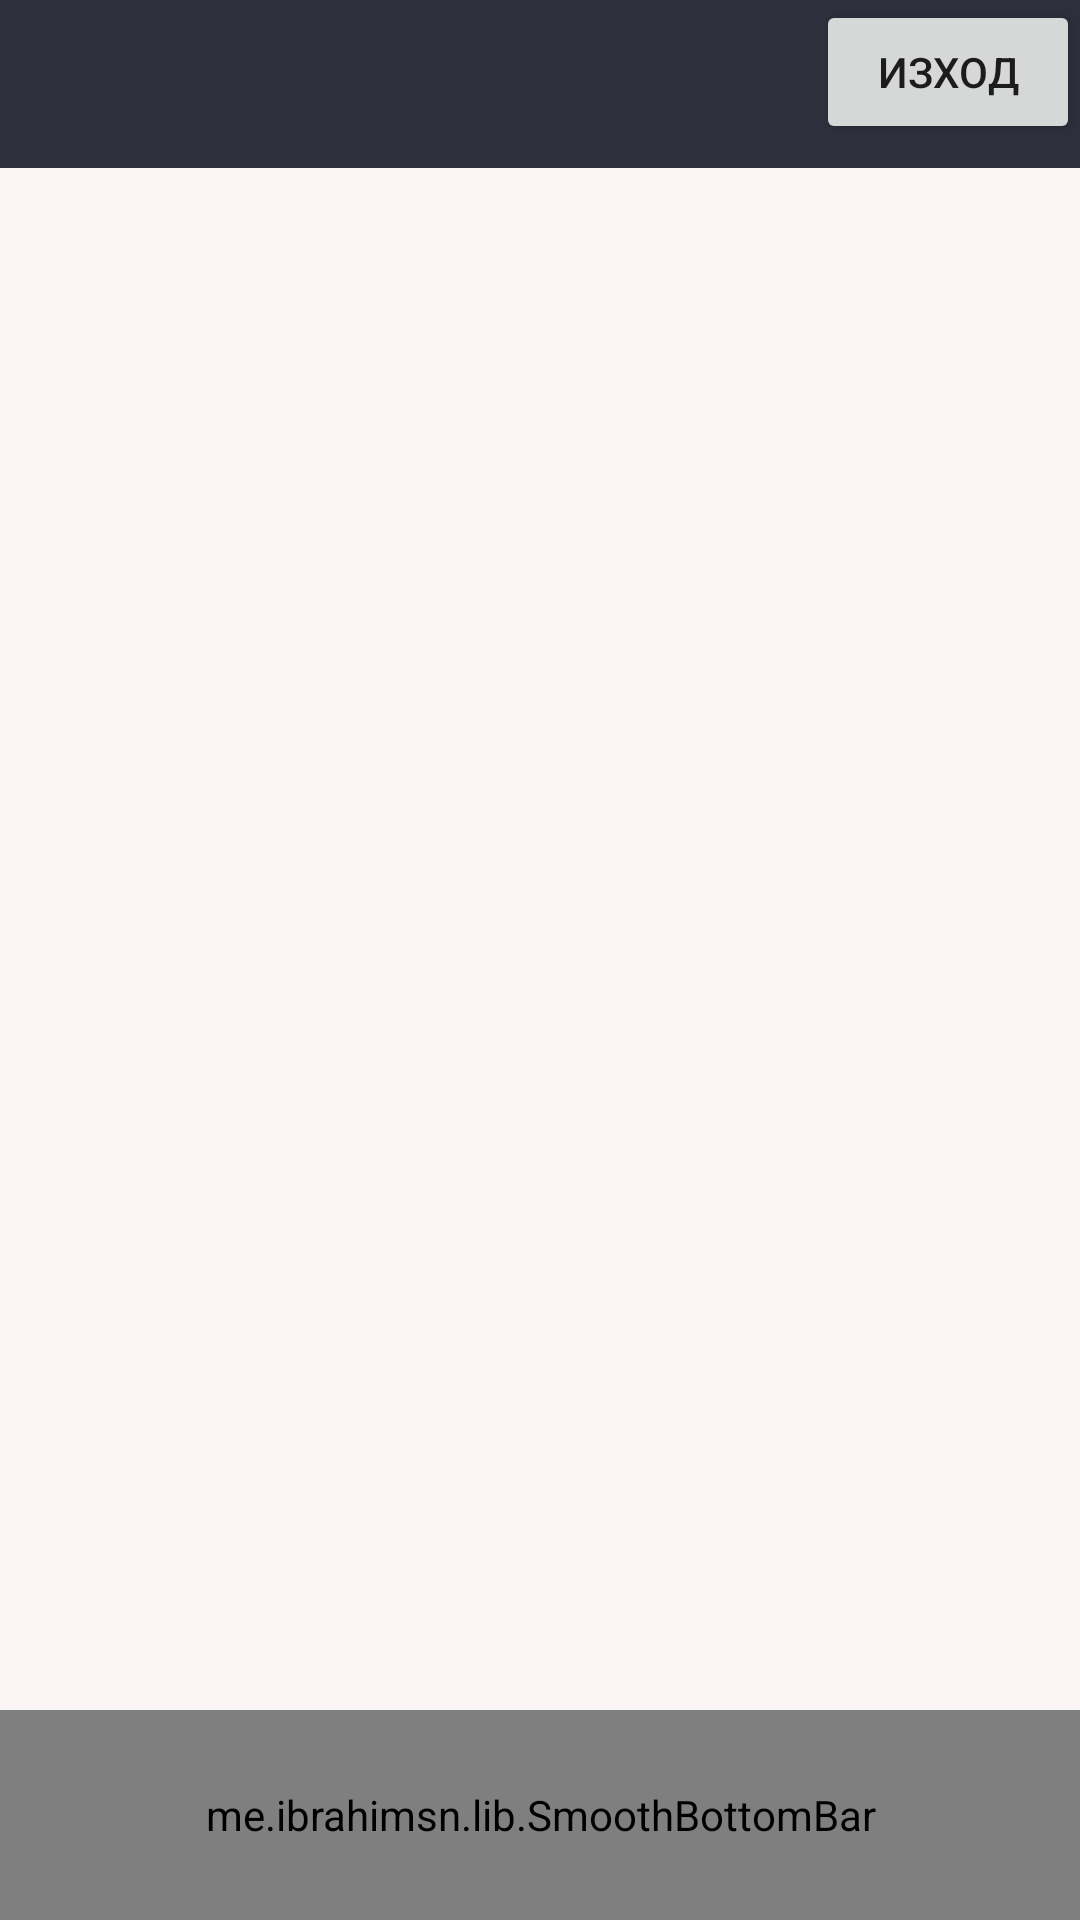

Produce the Android XML layout that renders to this screen, including the resource entries it uses.
<!-- AndroidManifest.xml: application theme Theme.BeGeQuiz -->
<!-- res/layout/activity_main.xml -->
<?xml version="1.0" encoding="utf-8"?>
<androidx.constraintlayout.widget.ConstraintLayout xmlns:android="http://schemas.android.com/apk/res/android"
    xmlns:app="http://schemas.android.com/apk/res-auto"
    xmlns:tools="http://schemas.android.com/tools"
    android:layout_width="match_parent"
    android:layout_height="match_parent"
    android:animationCache="false"
    android:background="#FAF4F4"
    tools:context=".MainActivity">

    <me.ibrahimsn.lib.SmoothBottomBar
        android:id="@+id/bottomBar2"
        android:layout_width="match_parent"
        android:layout_height="70dp"
        app:backgroundColor="@color/red"
        app:layout_constraintBottom_toBottomOf="parent"
        app:layout_constraintEnd_toEndOf="parent"
        app:layout_constraintStart_toStartOf="parent"
        app:menu="@menu/menu" />

    <androidx.appcompat.widget.Toolbar
        android:id="@+id/toolbar"
        android:layout_width="match_parent"
        android:layout_height="wrap_content"
        android:background="@color/colorPrimary"
        android:minHeight="?attr/actionBarSize"
        android:theme="?attr/actionBarTheme"
        app:layout_constraintEnd_toEndOf="parent"
        app:layout_constraintStart_toStartOf="parent"
        app:layout_constraintTop_toTopOf="parent"

        />

    <FrameLayout
        android:id="@+id/content"
        android:layout_width="match_parent"
        android:layout_height="0dp"
        app:layout_constraintBottom_toTopOf="@+id/bottomBar2"
        app:layout_constraintEnd_toEndOf="parent"
        app:layout_constraintStart_toStartOf="parent"
        app:layout_constraintTop_toBottomOf="@+id/toolbar">

    </FrameLayout>

    <Button
        android:id="@+id/logoutBtn"
        android:layout_width="wrap_content"
        android:layout_height="wrap_content"
        android:text="ИЗХОД"
        app:layout_constraintEnd_toEndOf="@+id/toolbar"
        app:layout_constraintTop_toTopOf="@+id/toolbar" />

</androidx.constraintlayout.widget.ConstraintLayout>
<!-- resources referenced by this layout -->
<resources>
  <color name="colorPrimary">#2d2f3c</color>
  <color name="red">#d2222d</color>
  <style name="Theme.BeGeQuiz" parent="Theme.MaterialComponents.DayNight.NoActionBar">
          
          <item name="colorPrimary">@color/colorPrimary</item>
          <item name="colorPrimaryDark">@color/colorPrimaryDark</item>
          <item name="colorOnPrimary">@color/white</item>
          
          <item name="colorSecondary">@color/teal_200</item>
          <item name="colorSecondaryVariant">@color/teal_700</item>
          <item name="colorOnSecondary">@color/black</item>
          
          <item name="android:statusBarColor" tools:targetApi="l">?attr/colorPrimaryVariant</item>
          
      </style>
  <color name="colorPrimaryDark">#030516</color>
  <color name="white">#FFFFFFFF</color>
  <color name="teal_200">#FF03DAC5</color>
  <color name="teal_700">#FF018786</color>
  <color name="black">#FF000000</color>
</resources>
